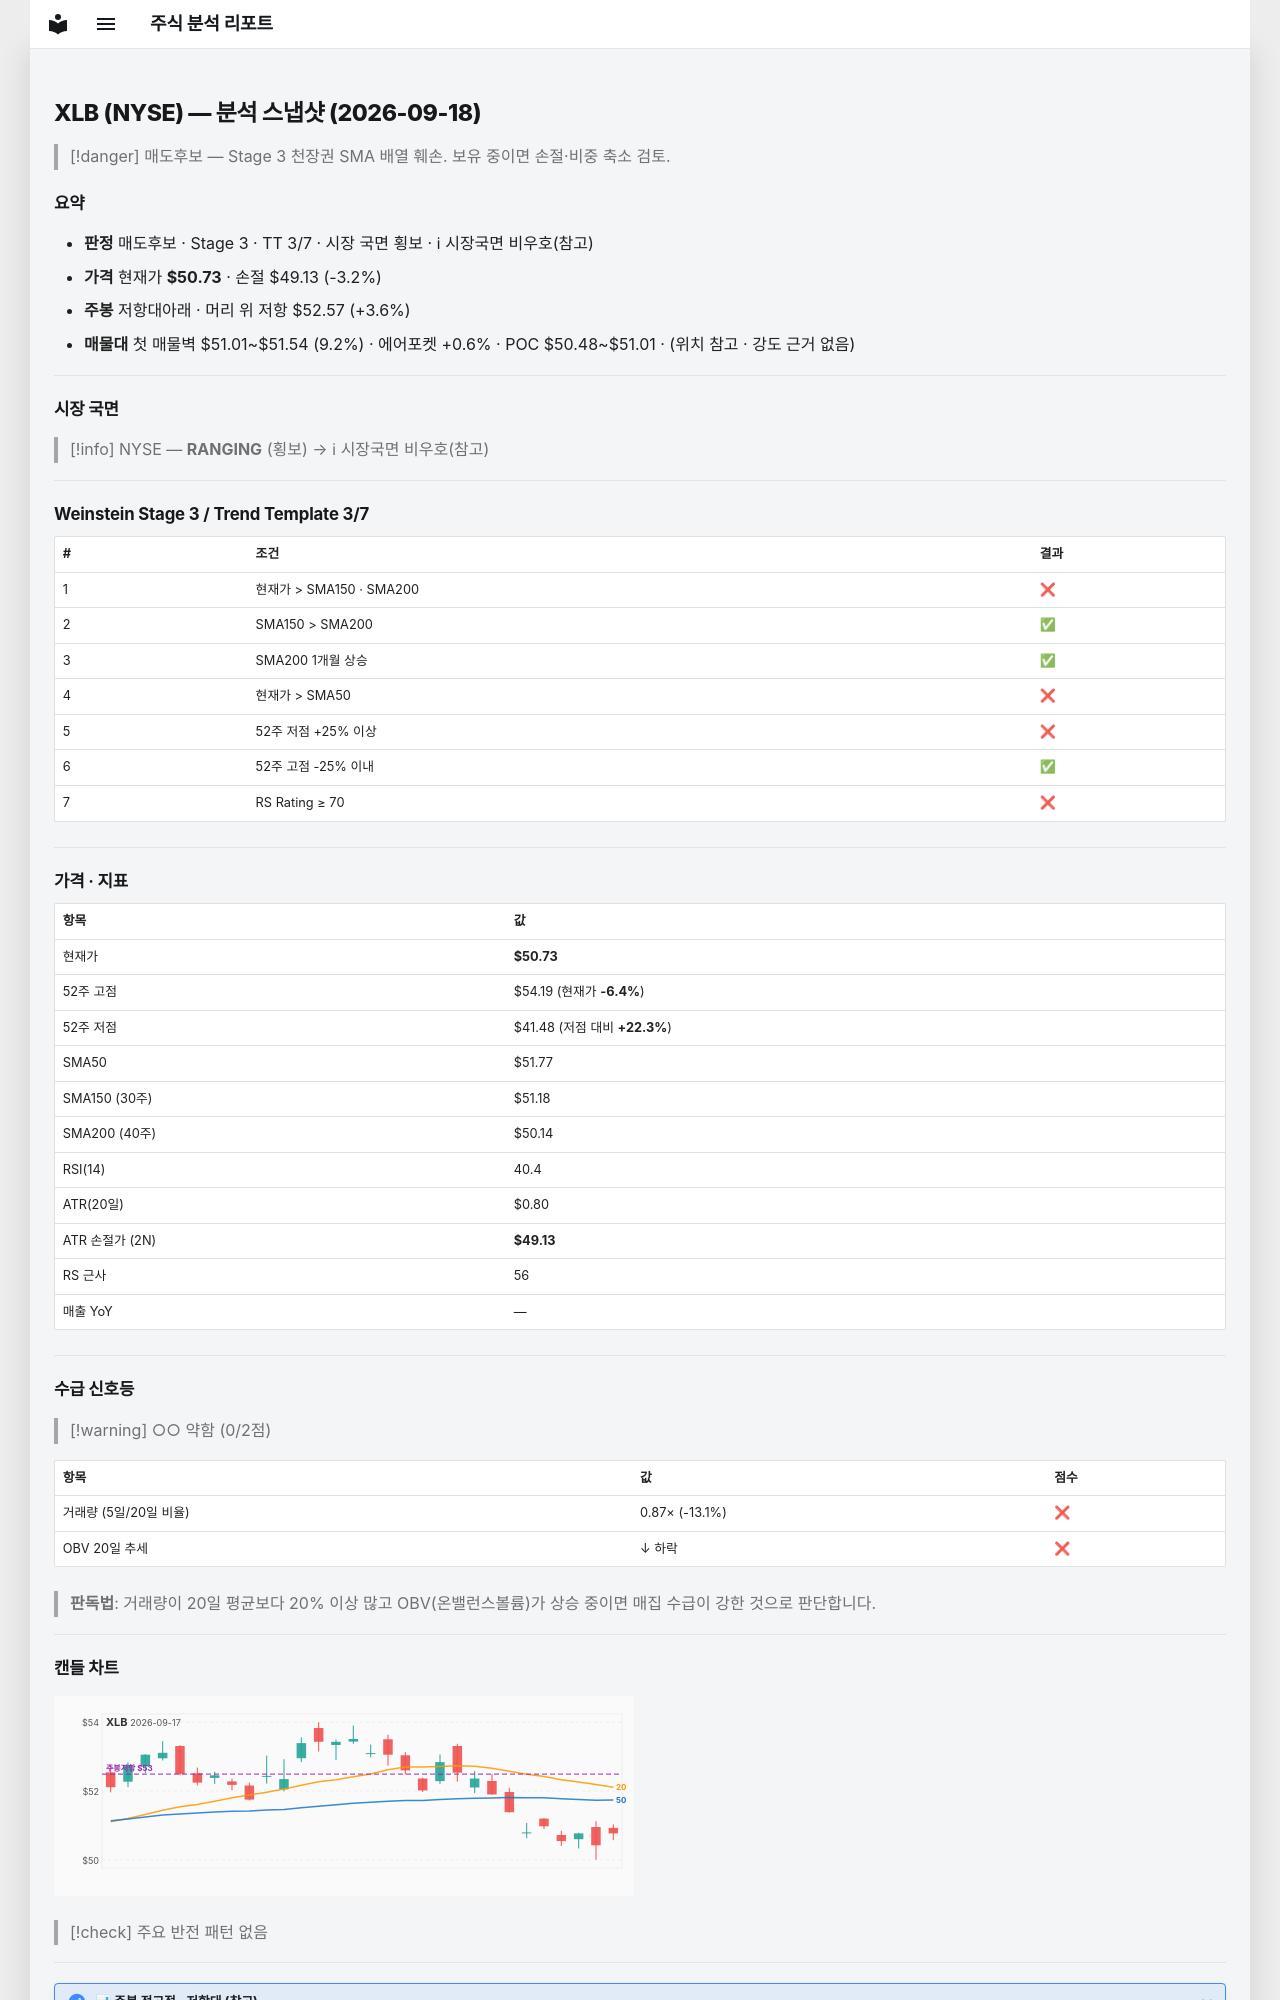

repository: soloandco/stock-reports · page: snapshots/XLB-2026-09-18/index.html · generator: mkdocs

---
type: analysis-snapshot
title: XLB 분석 스냅샷
ticker: XLB
market: NYSE
created: 2026-09-18
updated: 2026-09-18
bar-date: 2026-09-17
verdict: 매도후보
real-rr: 1.15
sma50-gap-pct: -2.0
weekly-position: 저항대아래
weekly-overhead-price: 52.57
weekly-overhead-pct: 3.6
stage: 3
trend-template-score: 3
tt-max: 7
price: 50.72999954223633
stop-price: 49.12775616338362
market-regime: RANGING
supply-demand-score: 0/2
supply-demand-label: 약함
status: tracking
tags:
  - stock-agent
  - watchlist
  - XLB
  - analysis
related:
  - "[[analysis-template]]"
---

# XLB (NYSE) — 분석 스냅샷 (2026-09-18)

> [!danger] 매도후보 — Stage 3 천장권
> SMA 배열 훼손. 보유 중이면 손절·비중 축소 검토.

## 요약

- **판정** 매도후보 · Stage 3 · TT 3/7 · 시장 국면 횡보 · ℹ 시장국면 비우호(참고)
- **가격** 현재가 **$50.73** · 손절 $49.13 (-3.2%)
- **주봉** 저항대아래 · 머리 위 저항 $52.57 (+3.6%)
- **매물대** 첫 매물벽 $51.01~$51.54 (9.2%) · 에어포켓 +0.6% · POC $50.48~$51.01 · (위치 참고 · 강도 근거 없음)

---

## 시장 국면

> [!info] NYSE — **RANGING** (횡보) → ℹ 시장국면 비우호(참고)

---

## Weinstein Stage 3 / Trend Template 3/7

| # | 조건 | 결과 |
|---|------|------|
| 1 | 현재가 > SMA150 · SMA200 | ❌ |
| 2 | SMA150 > SMA200 | ✅ |
| 3 | SMA200 1개월 상승 | ✅ |
| 4 | 현재가 > SMA50 | ❌ |
| 5 | 52주 저점 +25% 이상 | ❌ |
| 6 | 52주 고점 -25% 이내 | ✅ |
| 7 | RS Rating ≥ 70 | ❌ |

---

## 가격 · 지표

| 항목 | 값 |
|------|---|
| 현재가 | **$50.73** |
| 52주 고점 | $54.19 (현재가 **-6.4%**) |
| 52주 저점 | $41.48 (저점 대비 **+22.3%**) |
| SMA50 | $51.77 |
| SMA150 (30주) | $51.18 |
| SMA200 (40주) | $50.14 |
| RSI(14) | 40.4 |
| ATR(20일) | $0.80 |
| ATR 손절가 (2N) | **$49.13** |
| RS 근사 | 56 |
| 매출 YoY | — |

---
## 수급 신호등

> [!warning] ○○ 약함 (0/2점)

| 항목 | 값 | 점수 |
|------|------|------|
| 거래량 (5일/20일 비율) | 0.87× (-13.1%) | ❌ |
| OBV 20일 추세 | ↓ 하락 | ❌ |

> **판독법**: 거래량이 20일 평균보다 20% 이상 많고 OBV(온밸런스볼륨)가 상승 중이면 매집 수급이 강한 것으로 판단합니다.

---
